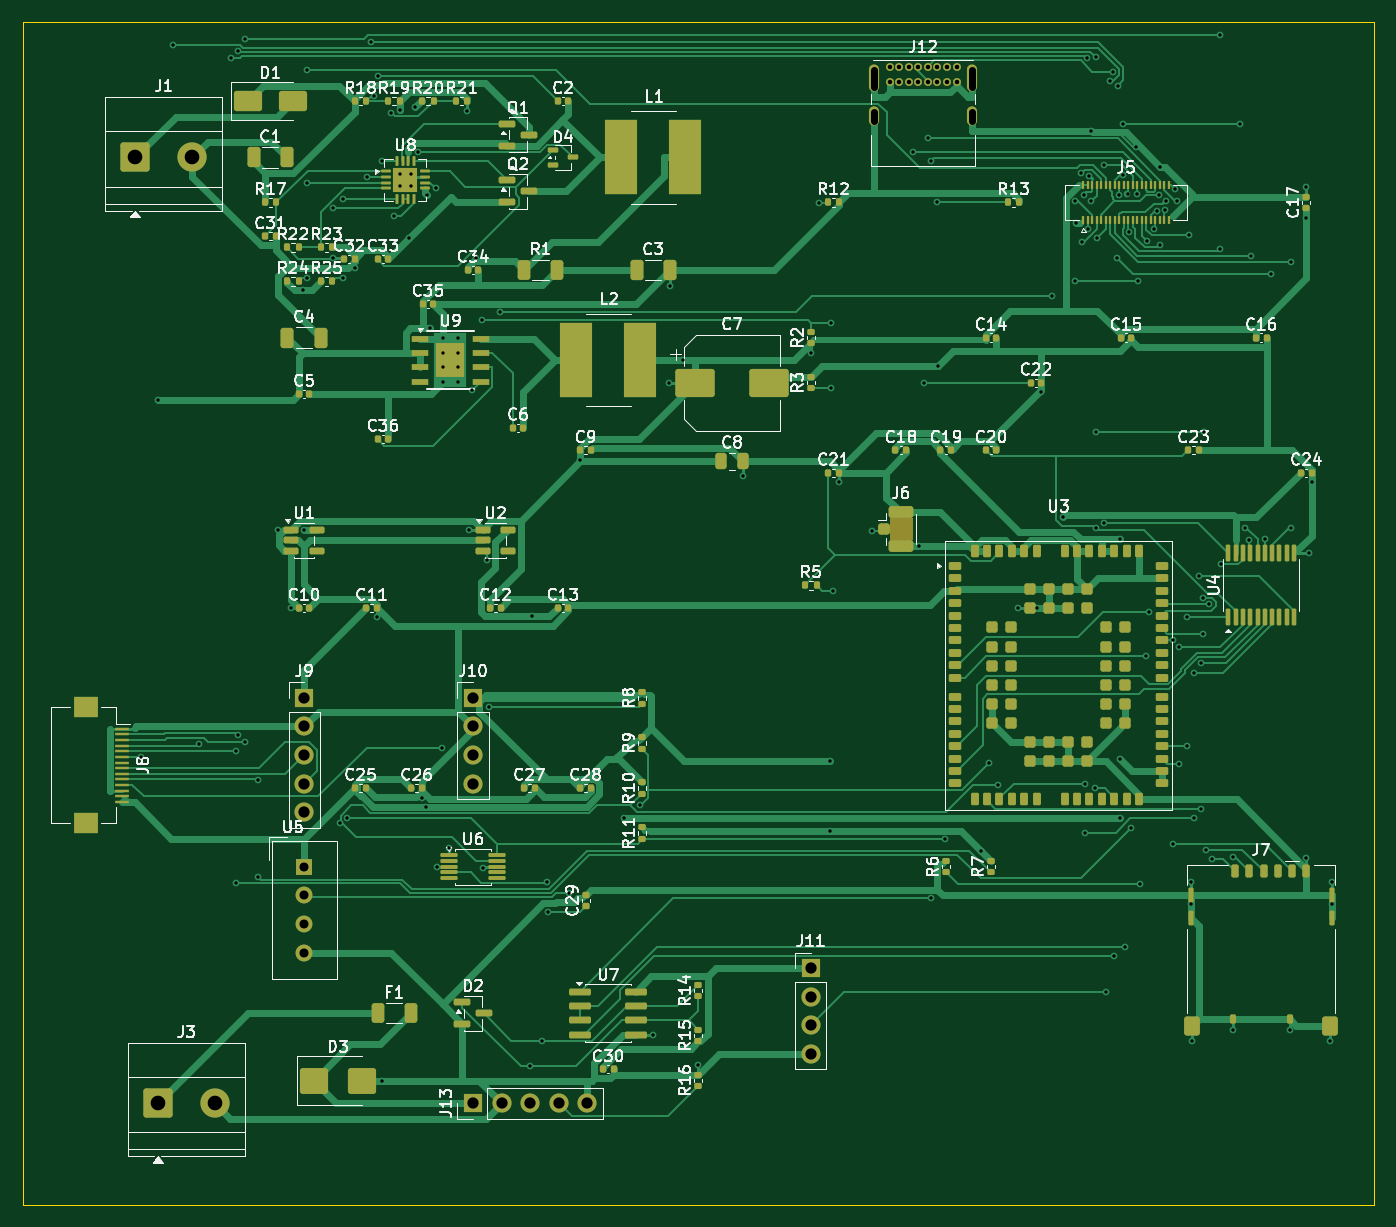
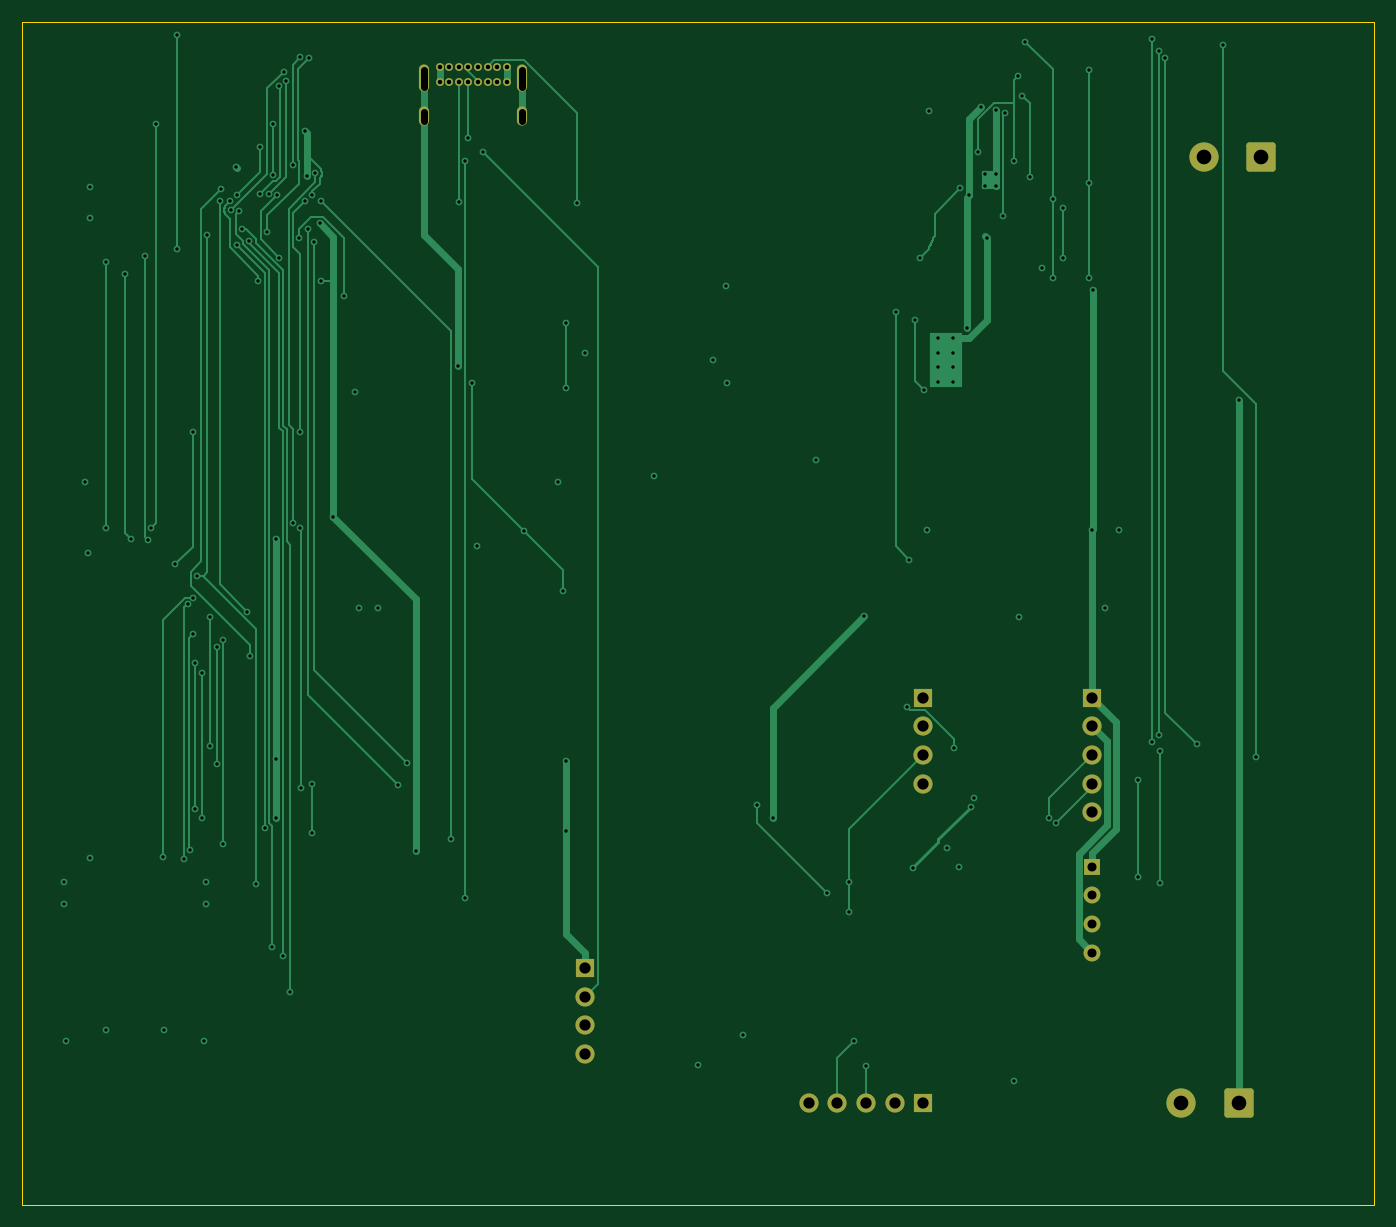
Circuit board: 10 layer files. Board 120.0 x 105.0 mm.
- bottom_copper: dlr_carrier-B_Cu.gbl (27016 bytes)
- bottom_mask: dlr_carrier-B_Mask.gbs (2708 bytes)
- paste: dlr_carrier-B_Paste.gbp (456 bytes)
- bottom_silk: dlr_carrier-B_Silkscreen.gbo (457 bytes)
- outline: dlr_carrier-Edge_Cuts.gm1 (690 bytes)
- top_copper: dlr_carrier-F_Cu.gtl (94545 bytes)
- top_mask: dlr_carrier-F_Mask.gts (18027 bytes)
- paste: dlr_carrier-F_Paste.gtp (16310 bytes)
- top_silk: dlr_carrier-F_Silkscreen.gto (151600 bytes)
- drill: dlr_carrier.drl (4862 bytes)

=== bottom_copper: dlr_carrier-B_Cu.gbl (27016 bytes, source omitted) ===
=== bottom_mask: dlr_carrier-B_Mask.gbs (2708 bytes, source withheld) ===
=== paste: dlr_carrier-B_Paste.gbp ===
%TF.GenerationSoftware,KiCad,Pcbnew,10.0.6*%
%TF.CreationDate,2026-09-09T21:57:20-05:00*%
%TF.ProjectId,dlr_carrier,646c725f-6361-4727-9269-65722e6b6963,rev?*%
%TF.SameCoordinates,Original*%
%TF.FileFunction,Paste,Bot*%
%TF.FilePolarity,Positive*%
%FSLAX46Y46*%
G04 Gerber Fmt 4.6, Leading zero omitted, Abs format (unit mm)*
G04 Created by KiCad (PCBNEW 10.0.6) date 2026-09-09 21:57:20*
%MOMM*%
%LPD*%
G01*
G04 APERTURE LIST*
G04 APERTURE END LIST*
M02*

=== bottom_silk: dlr_carrier-B_Silkscreen.gbo ===
%TF.GenerationSoftware,KiCad,Pcbnew,10.0.6*%
%TF.CreationDate,2026-09-09T21:57:20-05:00*%
%TF.ProjectId,dlr_carrier,646c725f-6361-4727-9269-65722e6b6963,rev?*%
%TF.SameCoordinates,Original*%
%TF.FileFunction,Legend,Bot*%
%TF.FilePolarity,Positive*%
%FSLAX46Y46*%
G04 Gerber Fmt 4.6, Leading zero omitted, Abs format (unit mm)*
G04 Created by KiCad (PCBNEW 10.0.6) date 2026-09-09 21:57:20*
%MOMM*%
%LPD*%
G01*
G04 APERTURE LIST*
G04 APERTURE END LIST*
M02*

=== outline: dlr_carrier-Edge_Cuts.gm1 ===
%TF.GenerationSoftware,KiCad,Pcbnew,10.0.6*%
%TF.CreationDate,2026-09-09T21:57:20-05:00*%
%TF.ProjectId,dlr_carrier,646c725f-6361-4727-9269-65722e6b6963,rev?*%
%TF.SameCoordinates,Original*%
%TF.FileFunction,Profile,NP*%
%FSLAX46Y46*%
G04 Gerber Fmt 4.6, Leading zero omitted, Abs format (unit mm)*
G04 Created by KiCad (PCBNEW 10.0.6) date 2026-09-09 21:57:20*
%MOMM*%
%LPD*%
G01*
G04 APERTURE LIST*
%TA.AperFunction,Profile*%
%ADD10C,0.100000*%
%TD*%
G04 APERTURE END LIST*
D10*
X100000000Y-80000000D02*
X220000000Y-80000000D01*
X100000000Y-185000000D02*
X100000000Y-80000000D01*
X220000000Y-80000000D02*
X220000000Y-185000000D01*
X220000000Y-185000000D02*
X100000000Y-185000000D01*
M02*

=== top_copper: dlr_carrier-F_Cu.gtl (94545 bytes, source omitted) ===
=== top_mask: dlr_carrier-F_Mask.gts (18027 bytes, source omitted) ===
=== paste: dlr_carrier-F_Paste.gtp (16310 bytes, source omitted) ===
=== top_silk: dlr_carrier-F_Silkscreen.gto (151600 bytes, source omitted) ===
=== drill: dlr_carrier.drl ===
M48
; DRILL file KiCad 10.0.6 date 2026-09-09T21:57:21
; FORMAT={-:-/ absolute / metric / decimal}
; #@! TF.CreationDate,2026-09-09T21:57:21-05:00
; #@! TF.GenerationSoftware,Kicad,Pcbnew,10.0.6
; #@! TF.FileFunction,MixedPlating,1,4
FMAT,2
METRIC
; #@! TA.AperFunction,Plated,PTH,ViaDrill
T1C0.300
; #@! TA.AperFunction,Plated,PTH,ComponentDrill
T2C0.300
; #@! TA.AperFunction,Plated,PTH,ComponentDrill
T3C0.400
; #@! TA.AperFunction,Plated,PTH,ComponentDrill
T4C0.600
; #@! TA.AperFunction,Plated,PTH,ComponentDrill
T5C0.800
; #@! TA.AperFunction,Plated,PTH,ComponentDrill
T6C1.000
; #@! TA.AperFunction,Plated,PTH,ComponentDrill
T7C1.300
%
G90
G05
T1
X110.483Y-145.25
X112.0Y-113.504
X113.396Y-82.04
X115.68Y-144.134
X118.5Y-83.143
X118.957Y-144.694
X118.957Y-156.485
X119.105Y-82.592
X119.105Y-143.287
X119.709Y-81.523
X119.709Y-143.901
X120.944Y-147.329
X120.944Y-155.919
X122.65Y-125.05
X123.82Y-132.0
X124.919Y-103.82
X124.977Y-125.05
X125.285Y-84.254
X125.285Y-94.302
X125.285Y-102.685
X127.598Y-96.532
X127.598Y-100.924
X128.172Y-151.096
X128.48Y-95.697
X128.48Y-102.685
X128.85Y-150.691
X129.48Y-101.86
X130.546Y-93.75
X130.933Y-81.723
X131.21Y-86.521
X131.48Y-132.86
X131.602Y-84.814
X131.911Y-92.342
X131.95Y-174.0
X132.744Y-88.06
X132.948Y-97.235
X133.501Y-87.778
X134.305Y-99.175
X134.837Y-87.526
X135.117Y-91.507
X135.48Y-148.86
X135.8Y-149.65
X135.894Y-95.378
X136.154Y-107.197
X136.697Y-94.75
X136.8Y-155.0
X137.28Y-144.448
X137.9Y-153.3
X139.51Y-87.87
X139.65Y-125.05
X139.937Y-112.668
X140.297Y-100.9
X140.772Y-106.433
X140.9Y-155.1
X141.237Y-127.732
X141.455Y-140.782
X142.419Y-105.749
X145.08Y-172.701
X145.219Y-132.769
X146.143Y-170.473
X146.57Y-156.384
X146.635Y-158.992
X148.538Y-157.331
X149.52Y-118.86
X153.378Y-150.713
X154.79Y-149.554
X156.0Y-169.905
X157.45Y-112.0
X157.475Y-103.45
X158.675Y-110.0
X160.0Y-172.62
X163.95Y-120.275
X170.0Y-109.38
X170.741Y-96.04
X171.729Y-145.649
X171.729Y-151.789
X171.758Y-106.72
X171.758Y-112.51
X171.988Y-130.508
X172.48Y-120.86
X175.48Y-125.193
X179.108Y-91.532
X179.65Y-126.475
X180.086Y-112.0
X180.4Y-90.316
X180.675Y-92.346
X180.675Y-157.814
X181.25Y-96.0
X181.309Y-110.51
X181.942Y-152.564
X185.092Y-153.582
X185.845Y-145.779
X186.624Y-147.779
X188.4Y-132.05
X190.1Y-132.05
X190.48Y-112.86
X191.434Y-104.299
X192.383Y-123.945
X193.455Y-95.892
X193.5Y-102.94
X193.554Y-97.87
X193.998Y-93.428
X194.109Y-99.509
X194.25Y-95.31
X194.327Y-147.615
X194.327Y-151.984
X194.567Y-83.167
X194.6Y-98.363
X194.749Y-93.658
X194.921Y-89.662
X194.924Y-95.904
X195.237Y-148.019
X195.326Y-83.121
X195.33Y-116.426
X195.36Y-124.941
X195.418Y-99.183
X195.999Y-124.477
X195.999Y-92.68
X196.214Y-166.105
X196.556Y-85.201
X196.81Y-84.397
X196.904Y-162.898
X197.187Y-100.904
X197.25Y-85.635
X197.364Y-95.324
X197.503Y-125.937
X197.503Y-145.454
X197.503Y-150.713
X197.738Y-89.013
X197.738Y-93.562
X197.873Y-162.124
X198.128Y-95.281
X198.243Y-98.584
X198.448Y-151.573
X198.9Y-91.11
X198.934Y-95.289
X199.05Y-102.94
X199.239Y-156.564
X199.791Y-136.3
X199.874Y-99.421
X200.023Y-132.355
X200.495Y-98.362
X200.737Y-96.721
X200.95Y-95.31
X200.978Y-99.753
X201.047Y-92.848
X201.493Y-96.687
X201.55Y-95.89
X202.158Y-134.906
X202.158Y-152.952
X202.36Y-94.817
X202.484Y-95.869
X202.712Y-135.517
X202.712Y-145.855
X203.376Y-132.864
X203.376Y-144.3
X203.571Y-98.93
X203.73Y-156.35
X203.73Y-158.35
X203.895Y-170.51
X204.037Y-137.83
X204.037Y-150.711
X204.513Y-129.186
X204.656Y-136.923
X204.656Y-149.837
X204.829Y-134.291
X204.831Y-131.1
X204.899Y-116.426
X205.078Y-153.504
X205.343Y-131.652
X205.645Y-154.351
X206.32Y-81.171
X206.32Y-100.156
X206.422Y-128.139
X207.465Y-169.48
X207.532Y-154.135
X208.136Y-89.013
X208.582Y-124.941
X208.886Y-125.938
X209.133Y-100.726
X210.325Y-125.927
X210.897Y-102.331
X212.545Y-169.48
X212.626Y-101.286
X212.626Y-124.948
X214.0Y-94.66
X214.0Y-97.34
X214.025Y-154.255
X214.212Y-127.137
X214.48Y-120.86
X216.105Y-170.51
X216.27Y-156.35
X216.27Y-158.35
T2
X133.5Y-93.5
X133.5Y-94.5
X134.5Y-93.5
X134.5Y-94.5
X137.35Y-108.05
X137.35Y-109.35
X137.35Y-110.65
X137.35Y-111.95
X138.65Y-108.05
X138.65Y-109.35
X138.65Y-110.65
X138.65Y-111.95
T3
X177.0Y-84.0
X177.0Y-85.35
X177.85Y-84.0
X177.85Y-85.35
X178.7Y-84.0
X178.7Y-85.35
X179.55Y-84.0
X179.55Y-85.35
X180.4Y-84.0
X180.4Y-85.35
X181.25Y-84.0
X181.25Y-85.35
X182.1Y-84.0
X182.1Y-85.35
X182.95Y-84.0
X182.95Y-85.35
T5
X125.0Y-155.0
X125.0Y-157.54
X125.0Y-160.08
X125.0Y-162.62
T6
X125.0Y-140.0
X125.0Y-142.54
X125.0Y-145.08
X125.0Y-147.62
X125.0Y-150.16
X140.0Y-140.0
X140.0Y-142.54
X140.0Y-145.08
X140.0Y-147.62
X140.0Y-176.0
X142.54Y-176.0
X145.08Y-176.0
X147.62Y-176.0
X150.16Y-176.0
X170.0Y-164.0
X170.0Y-166.54
X170.0Y-169.08
X170.0Y-171.62
T7
X110.0Y-92.0
X112.0Y-176.0
X115.08Y-92.0
X117.08Y-176.0
T4
X175.65Y-84.23G85X175.65Y-85.73
G05
X175.65Y-87.96G85X175.65Y-88.76
G05
X184.3Y-84.23G85X184.3Y-85.73
G05
X184.3Y-87.96G85X184.3Y-88.76
G05
M30
